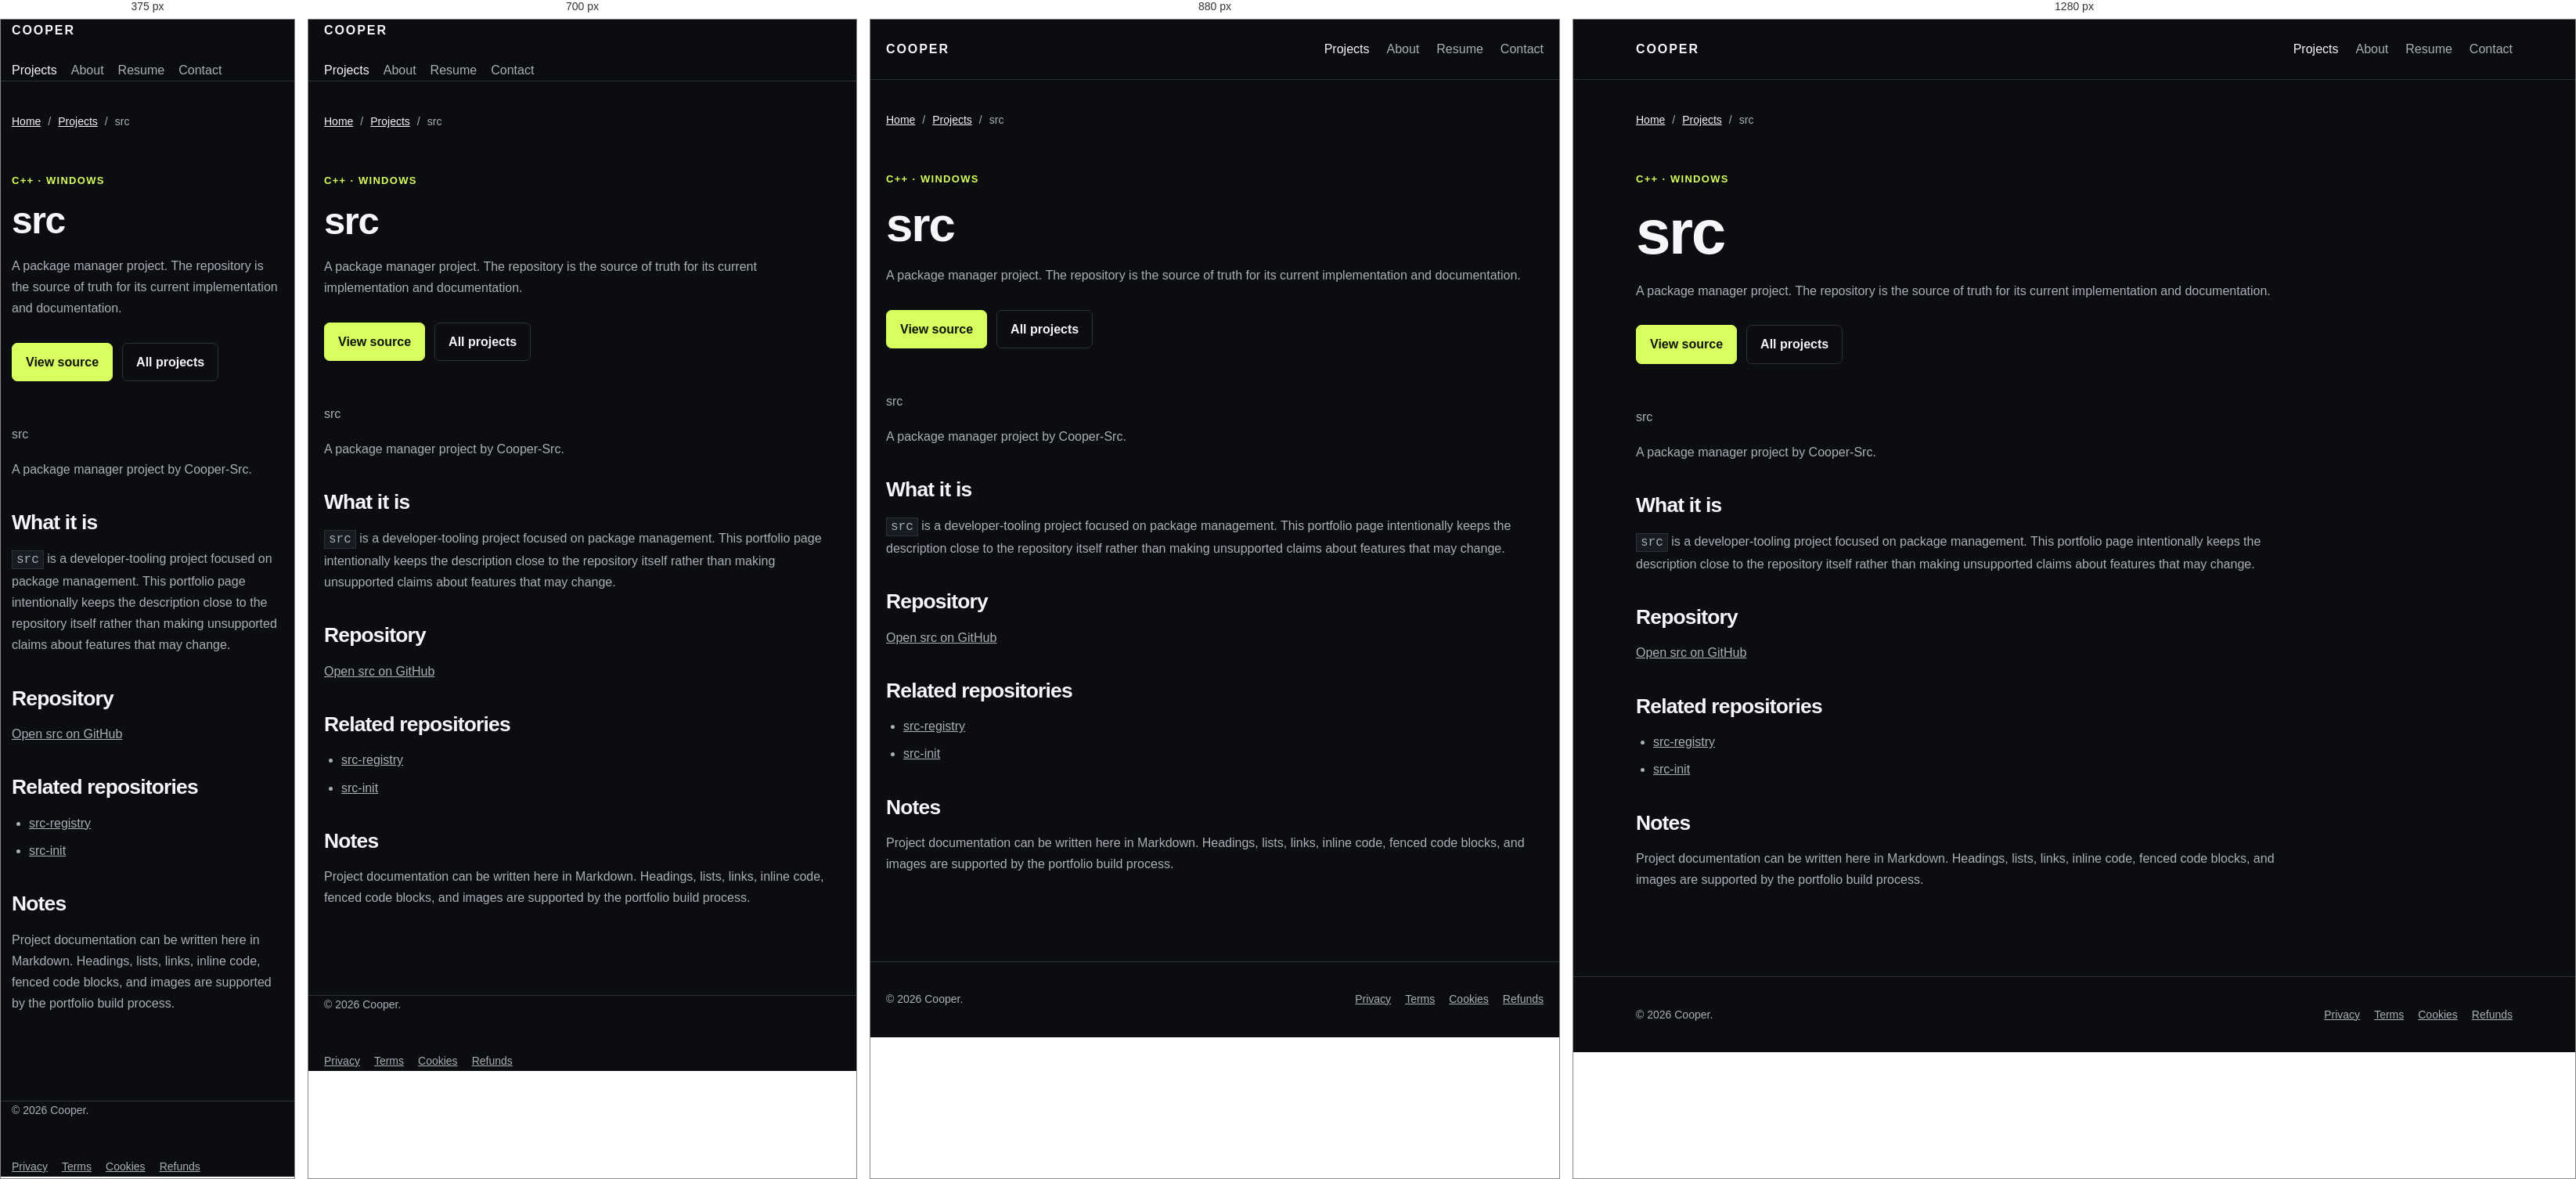
Rendered at 375 px, 700 px, 880 px and 1280 px, left to right.

<!-- file: src.html -->
<!doctype html>
<html lang="en">
<head>
<meta charset="utf-8">
<meta name="viewport" content="width=device-width, initial-scale=1">
<title>src | Cooper</title>
<meta name="description" content="A package manager project. The repository is the source of truth for its current implementation and documentation.">
<link rel="canonical" href="https://example.com/projects/src.html">
<link rel="icon" href="../assets/favicon.svg" type="image/svg+xml">
<link rel="stylesheet" href="../assets/site.css">
<script type="application/ld+json">{"@context": "https://schema.org", "@type": "SoftwareSourceCode", "name": "src | Cooper", "url": "https://example.com/projects/src.html", "description": "A package manager project. The repository is the source of truth for its current implementation and documentation.", "codeRepository": "https://github.com/Cooper-Src/src"}</script>
</head>
<body>
<a class="skip-link" href="#main">Skip to content</a>
<header class="site-header"><div class="container header-inner">
<a class="brand" href="../index.html">COOPER</a>
<nav class="site-nav" aria-label="Primary navigation">
<a href="../projects.html" aria-current="page">Projects</a>
<a href="../about.html">About</a>
<a href="../resume.html">Resume</a>
<a href="../contact.html">Contact</a>
</nav></div></header>
<main id="main">
<section class="page"><div class="container">
<nav class="breadcrumbs" aria-label="Breadcrumb">
<a href="../index.html">Home</a><span>/</span><a href="../projects.html">Projects</a><span>/</span><span aria-current="page">src</span>
</nav>
<header class="page-header">
<p class="eyebrow">C++ · Windows</p>
<h1>src</h1>
<p>A package manager project. The repository is the source of truth for its current implementation and documentation.</p>
<div class="actions"><a class="button button-primary" href="https://github.com/Cooper-Src/src" target="_blank" rel="noopener noreferrer">View source</a><a class="button button-secondary" href="../projects.html">All projects</a></div>
</header>
<article class="prose"><p>src</p>
<p>A package manager project by Cooper-Src.</p>
<h2>What it is</h2>
<p><code>src</code> is a developer-tooling project focused on package management. This portfolio page intentionally keeps the description close to the repository itself rather than making unsupported claims about features that may change.</p>
<h2>Repository</h2>
<p><a href="https://github.com/Cooper-Src/src">Open src on GitHub</a></p>
<h2>Related repositories</h2>
<ul>
<li><a href="src-registry.html">src-registry</a></li>
<li><a href="src-init.html">src-init</a></li>
</ul>
<h2>Notes</h2>
<p>Project documentation can be written here in Markdown. Headings, lists, links, inline code, fenced code blocks, and images are supported by the portfolio build process.</p></article>
</div></section>
</main>
<footer class="site-footer"><div class="container footer-inner"><p>© 2026 Cooper.</p>
<nav class="footer-nav" aria-label="Footer navigation">
<a href="../privacy.html">Privacy</a><a href="../terms.html">Terms</a><a href="../cookies.html">Cookies</a><a href="../refunds.html">Refunds</a>
</nav></div></footer>
</body></html>


/* @media block from site.css */
@media (max-width: 920px) {
  .repo-list { grid-template-columns: repeat(2,minmax(0,1fr)); }
  .focus-grid { grid-template-columns: 1fr; }
  .content-grid { grid-template-columns: 1fr; }
}

/* @media block from site.css */
@media (max-width: 840px) {
  .project-grid,.media-grid,.contact-panel { grid-template-columns: 1fr; }
  .project-row,.section-heading,.header-inner,.footer-inner { align-items: flex-start; flex-direction: column; }
  .hero { padding-top: 88px; }
  .timeline-item { grid-template-columns: 1fr; gap: 4px; }
  .site-nav { gap: 14px 18px; }
}

/* @media block from site.css */
@media (max-width: 560px) {
  .container { width: min(calc(100% - 28px), var(--max)); }
  .hero { padding: 68px 0 76px; }
  .repo-list { grid-template-columns: 1fr; }
  .project-card,.project-row,.contact-panel > div,.facts { padding: 22px; }
}

/* @media block from site.css */
@media (max-width: 920px) { .repo-list { grid-template-columns: repeat(2, minmax(0, 1fr)); } }

/* @media block from site.css */
@media (max-width: 560px) { .repo-list { grid-template-columns: 1fr; } }